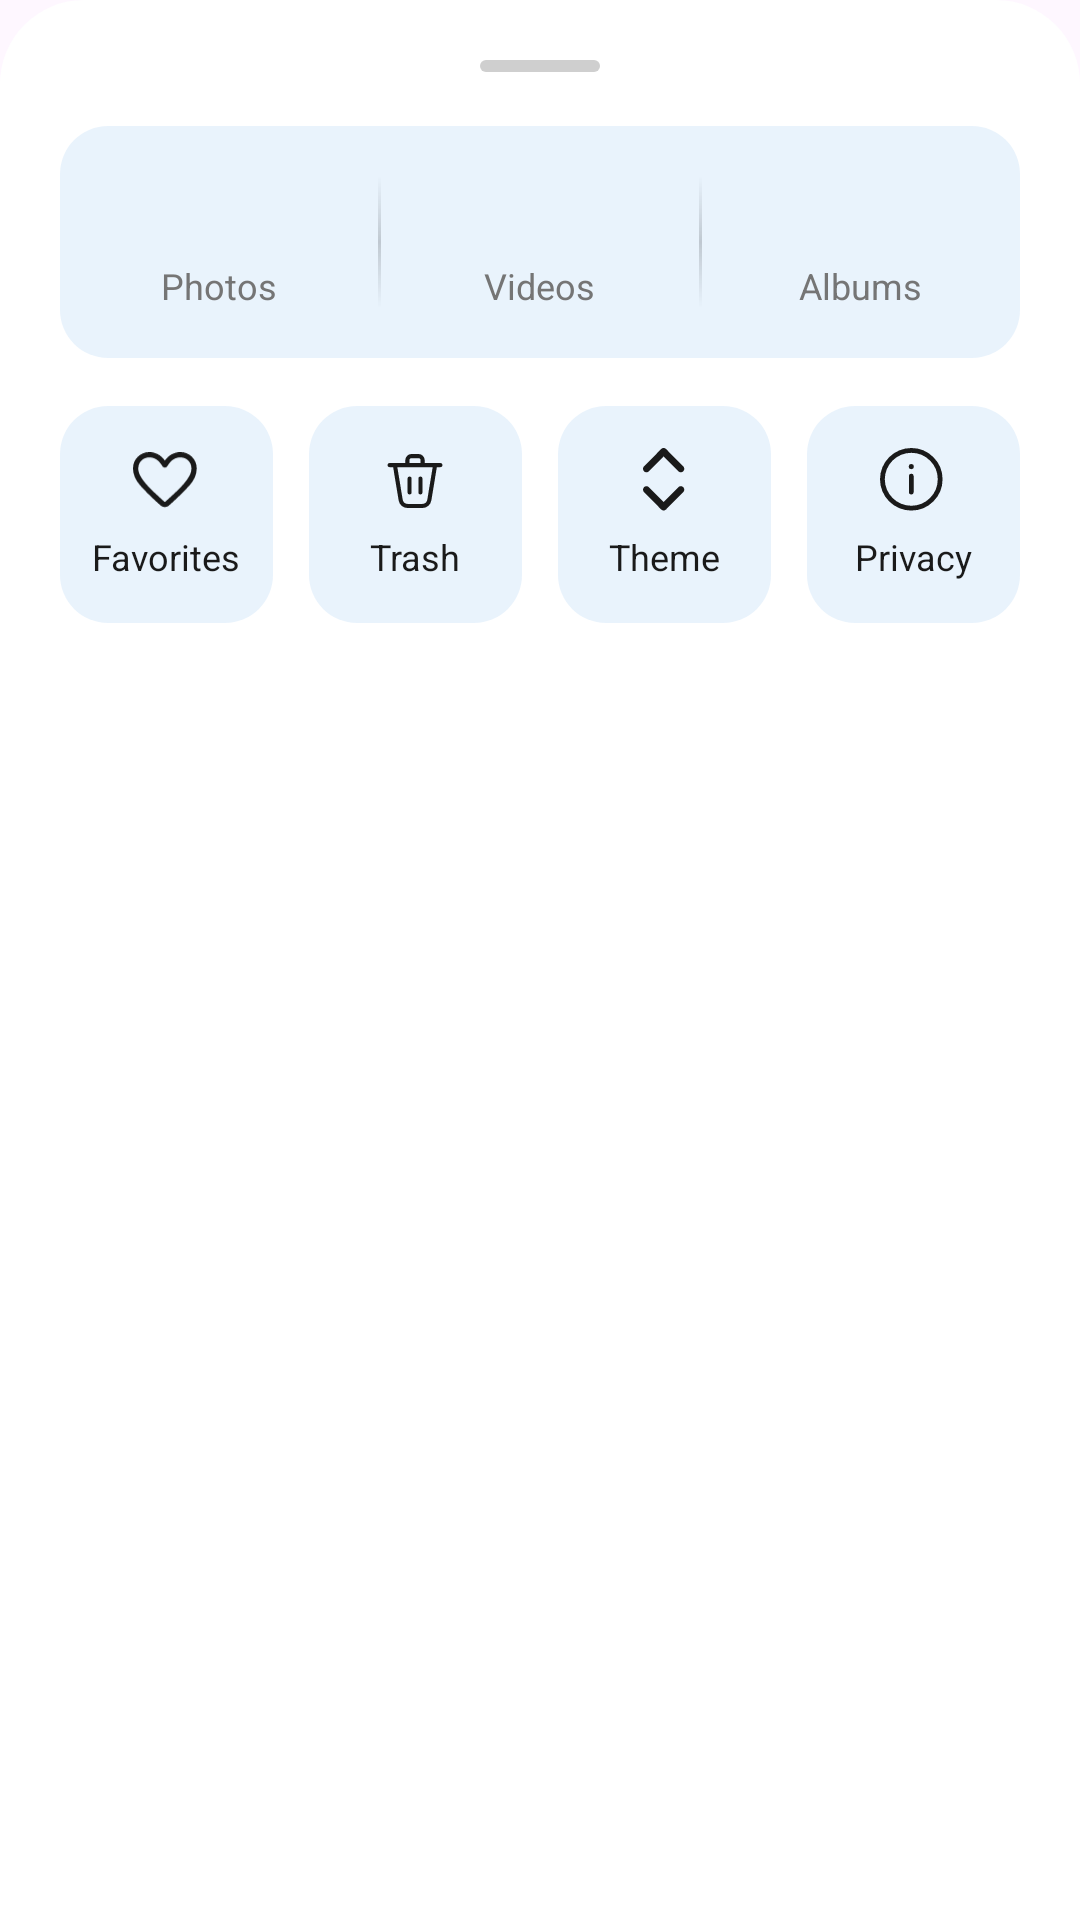

Write the Android layout XML for this screen, with the resource values it uses.
<!-- AndroidManifest.xml: application theme Theme.MyGallery -->
<!-- res/layout/bottom_sheet_menu.xml -->
<?xml version="1.0" encoding="utf-8"?>
<LinearLayout xmlns:android="http://schemas.android.com/apk/res/android"
    xmlns:app="http://schemas.android.com/apk/res-auto"
    xmlns:tools="http://schemas.android.com/tools"
    android:layout_width="match_parent"
    android:layout_height="wrap_content"
    android:background="@drawable/bg_bottom_sheet"
    android:orientation="vertical"
    android:padding="20dp">

    
    <View
        android:layout_width="40dp"
        android:layout_height="4dp"
        android:layout_gravity="center"
        android:layout_marginBottom="18dp"
        android:background="@drawable/bg_bottom_sheet_handle" />

    
    <LinearLayout
        android:layout_width="match_parent"
        android:layout_height="wrap_content"
        android:background="@drawable/bg_sheet_option"
        android:backgroundTint="@color/blue_100"
        android:orientation="horizontal"
        android:paddingVertical="16dp">

        <LinearLayout
            android:layout_width="0dp"
            android:layout_height="wrap_content"
            android:layout_weight="1"
            android:gravity="center"
            android:orientation="vertical">

            <TextView
                android:id="@+id/tvPhotosCount"
                android:layout_width="wrap_content"
                android:layout_height="wrap_content"
                android:textColor="@color/onBackground"
                android:textSize="20sp"
                android:textStyle="bold"
                tools:text="8,834" />

            <TextView
                android:layout_width="wrap_content"
                android:layout_height="wrap_content"
                android:layout_marginTop="2dp"
                android:text="Photos"
                android:textColor="@color/onSurfaceVariant"
                android:textSize="12sp" />

        </LinearLayout>

        
        <View
            android:layout_width="1dp"
            android:layout_height="44dp"
            android:layout_gravity="center_vertical"
            android:background="@drawable/bg_stat_divider" />

        <LinearLayout
            android:layout_width="0dp"
            android:layout_height="wrap_content"
            android:layout_weight="1"
            android:gravity="center"
            android:orientation="vertical">

            <TextView
                android:id="@+id/tvVideosCount"
                android:layout_width="wrap_content"
                android:layout_height="wrap_content"
                android:textColor="@color/onBackground"
                android:textSize="20sp"
                android:textStyle="bold"
                tools:text="30" />

            <TextView
                android:layout_width="wrap_content"
                android:layout_height="wrap_content"
                android:layout_marginTop="2dp"
                android:text="Videos"
                android:textColor="@color/onSurfaceVariant"
                android:textSize="12sp" />

        </LinearLayout>

        
        <View
            android:layout_width="1dp"
            android:layout_height="44dp"
            android:layout_gravity="center_vertical"
            android:background="@drawable/bg_stat_divider" />

        <LinearLayout
            android:layout_width="0dp"
            android:layout_height="wrap_content"
            android:layout_weight="1"
            android:gravity="center"
            android:orientation="vertical">

            <TextView
                android:id="@+id/tvAlbumsCount"
                android:layout_width="wrap_content"
                android:layout_height="wrap_content"
                android:textColor="@color/onBackground"
                android:textSize="20sp"
                android:textStyle="bold"
                tools:text="30" />

            <TextView
                android:layout_width="wrap_content"
                android:layout_height="wrap_content"
                android:layout_marginTop="2dp"
                android:text="Albums"
                android:textColor="@color/onSurfaceVariant"
                android:textSize="12sp" />

        </LinearLayout>

    </LinearLayout>

    
    <LinearLayout
        android:layout_width="match_parent"
        android:layout_height="wrap_content"
        android:layout_marginTop="16dp"
        android:orientation="horizontal">

        <LinearLayout
            android:id="@+id/btnFavorites"
            android:layout_width="0dp"
            android:layout_height="wrap_content"
            android:layout_weight="1"
            android:layout_marginEnd="6dp"
            android:background="@drawable/bg_sheet_option"
            android:backgroundTint="@color/blue_100"
            android:clickable="true"
            android:focusable="true"
            android:gravity="center"
            android:orientation="vertical"
            android:paddingVertical="14dp">

            <ImageView
                android:layout_width="22dp"
                android:layout_height="22dp"
                android:src="@drawable/ic_heart"
                app:tint="@color/onBackground" />

            <TextView
                android:layout_width="wrap_content"
                android:layout_height="wrap_content"
                android:layout_marginTop="6dp"
                android:text="Favorites"
                android:textColor="@color/onBackground"
                android:textSize="12sp" />

        </LinearLayout>

        <LinearLayout
            android:id="@+id/btnTrash"
            android:layout_width="0dp"
            android:layout_height="wrap_content"
            android:layout_weight="1"
            android:layout_marginHorizontal="6dp"
            android:background="@drawable/bg_sheet_option"
            android:backgroundTint="@color/blue_100"
            android:clickable="true"
            android:focusable="true"
            android:gravity="center"
            android:orientation="vertical"
            android:paddingVertical="14dp">

            <ImageView
                android:layout_width="22dp"
                android:layout_height="22dp"
                android:src="@drawable/ic_delete"
                app:tint="@color/onBackground" />

            <TextView
                android:layout_width="wrap_content"
                android:layout_height="wrap_content"
                android:layout_marginTop="6dp"
                android:text="Trash"
                android:textColor="@color/onBackground"
                android:textSize="12sp" />

        </LinearLayout>

        <LinearLayout
            android:id="@+id/btnTheme"
            android:layout_width="0dp"
            android:layout_height="wrap_content"
            android:layout_weight="1"
            android:layout_marginHorizontal="6dp"
            android:background="@drawable/bg_sheet_option"
            android:backgroundTint="@color/blue_100"
            android:clickable="true"
            android:focusable="true"
            android:gravity="center"
            android:orientation="vertical"
            android:paddingVertical="14dp">

            <ImageView
                android:layout_width="22dp"
                android:layout_height="22dp"
                android:src="@drawable/ic_sort2"
                app:tint="@color/onBackground" />

            <TextView
                android:layout_width="wrap_content"
                android:layout_height="wrap_content"
                android:layout_marginTop="6dp"
                android:text="Theme"
                android:textColor="@color/onBackground"
                android:textSize="12sp" />

        </LinearLayout>

        <LinearLayout
            android:id="@+id/btnPrivacy"
            android:layout_width="0dp"
            android:layout_height="wrap_content"
            android:layout_weight="1"
            android:layout_marginStart="6dp"
            android:background="@drawable/bg_sheet_option"
            android:backgroundTint="@color/blue_100"
            android:clickable="true"
            android:focusable="true"
            android:gravity="center"
            android:orientation="vertical"
            android:paddingVertical="14dp">

            <ImageView
                android:layout_width="22dp"
                android:layout_height="22dp"
                android:src="@drawable/ic_details"
                app:tint="@color/onBackground" />

            <TextView
                android:layout_width="wrap_content"
                android:layout_height="wrap_content"
                android:layout_marginTop="6dp"
                android:text="Privacy"
                android:textColor="@color/onBackground"
                android:textSize="12sp" />

        </LinearLayout>

    </LinearLayout>

</LinearLayout>
<!-- resources referenced by this layout -->
<resources>
  <color name="blue_100">#FF278BE3</color>
  <color name="onBackground">#1A1A1A</color>
  <color name="onSurfaceVariant">#757575</color>
  <!-- drawable bg_bottom_sheet (drawable) -->
  <shape xmlns:android="http://schemas.android.com/apk/res/android">
      <solid android:color="@android:color/white"/>
  
      <corners
          android:topLeftRadius="28dp"
          android:topRightRadius="28dp"/>
  </shape>
  <!-- drawable bg_bottom_sheet_handle (drawable) -->
  <?xml version="1.0" encoding="utf-8"?>
  <shape xmlns:android="http://schemas.android.com/apk/res/android">
      <solid android:color="#CFCFCF"/>
      <corners android:radius="50dp"/>
  </shape>
  <!-- drawable bg_sheet_option (drawable) -->
  <shape xmlns:android="http://schemas.android.com/apk/res/android">
      <solid android:color="@color/blue_10"/>
      <corners android:radius="16dp"/>
  </shape>
  <!-- drawable bg_stat_divider (drawable) -->
  <?xml version="1.0" encoding="utf-8"?>
  <shape xmlns:android="http://schemas.android.com/apk/res/android"
      android:shape="rectangle">
  
      
      <gradient
          android:type="linear"
          android:angle="90"
          android:startColor="#001C2028"
          android:centerColor="#331C2028"
          android:endColor="#001C2028" />
  
  </shape>
  <!-- drawable ic_delete (drawable) -->
  <vector xmlns:android="http://schemas.android.com/apk/res/android"
      android:width="14dp"
      android:height="14dp"
      android:viewportWidth="14"
      android:viewportHeight="14">
    <group>
      <clip-path
          android:pathData="M0,0h14v14h-14z"/>
      <path
          android:pathData="M2.734,3.624L3.967,11.069C4.023,11.41 4.199,11.72 4.462,11.943C4.726,12.167 5.06,12.29 5.405,12.29H7.358M11.266,3.624L10.034,11.069C9.977,11.41 9.802,11.72 9.538,11.943C9.275,12.167 8.941,12.29 8.595,12.29H6.642M5.846,6.484V9.43M8.154,6.484V9.43M1.604,3.624H12.396M8.62,3.624V2.586C8.62,2.354 8.528,2.131 8.364,1.967C8.2,1.803 7.977,1.711 7.745,1.711H6.255C6.023,1.711 5.801,1.803 5.637,1.967C5.473,2.131 5.38,2.354 5.38,2.586V3.624H8.62Z"
          android:strokeLineJoin="round"
          android:strokeWidth="0.875"
          android:fillColor="#00000000"
          android:strokeColor="#1C2028"
          android:strokeLineCap="round"/>
    </group>
  </vector>
  <!-- drawable ic_details (drawable) -->
  <vector xmlns:android="http://schemas.android.com/apk/res/android"
      android:width="12dp"
      android:height="12dp"
      android:viewportWidth="12"
      android:viewportHeight="12">
    <path
        android:pathData="M5.688,5.104V8.021M5.688,10.938C4.998,10.938 4.315,10.802 3.678,10.538C3.041,10.274 2.463,9.887 1.975,9.4C1.488,8.912 1.101,8.334 0.837,7.697C0.573,7.06 0.438,6.377 0.438,5.688C0.438,4.998 0.573,4.315 0.837,3.678C1.101,3.041 1.488,2.463 1.975,1.975C2.463,1.488 3.041,1.101 3.678,0.837C4.315,0.573 4.998,0.438 5.688,0.438C7.08,0.438 8.415,0.991 9.4,1.975C10.384,2.96 10.938,4.295 10.938,5.688C10.938,7.08 10.384,8.415 9.4,9.4C8.415,10.384 7.08,10.938 5.688,10.938ZM5.717,3.354V3.412H5.658V3.354H5.717Z"
        android:strokeLineJoin="round"
        android:strokeWidth="0.875"
        android:fillColor="#00000000"
        android:strokeColor="#1C2028"
        android:strokeLineCap="round"/>
  </vector>
  <style name="Theme.MyGallery" parent="Base.Theme.MyGallery" />
  <color name="blue_10">#1A278BE3</color>
  <style name="Base.Theme.MyGallery" parent="Theme.Material3.DayNight.NoActionBar">
          <item name="colorPrimary">@color/blue_100</item>
          <item name="colorPrimaryVariant">@color/blue_40</item>
          <item name="colorSurfaceVariant">@color/blue_20</item>
      </style>
  <color name="blue_40">#66278BE3</color>
  <color name="blue_20">#33278BE3</color>
</resources>
